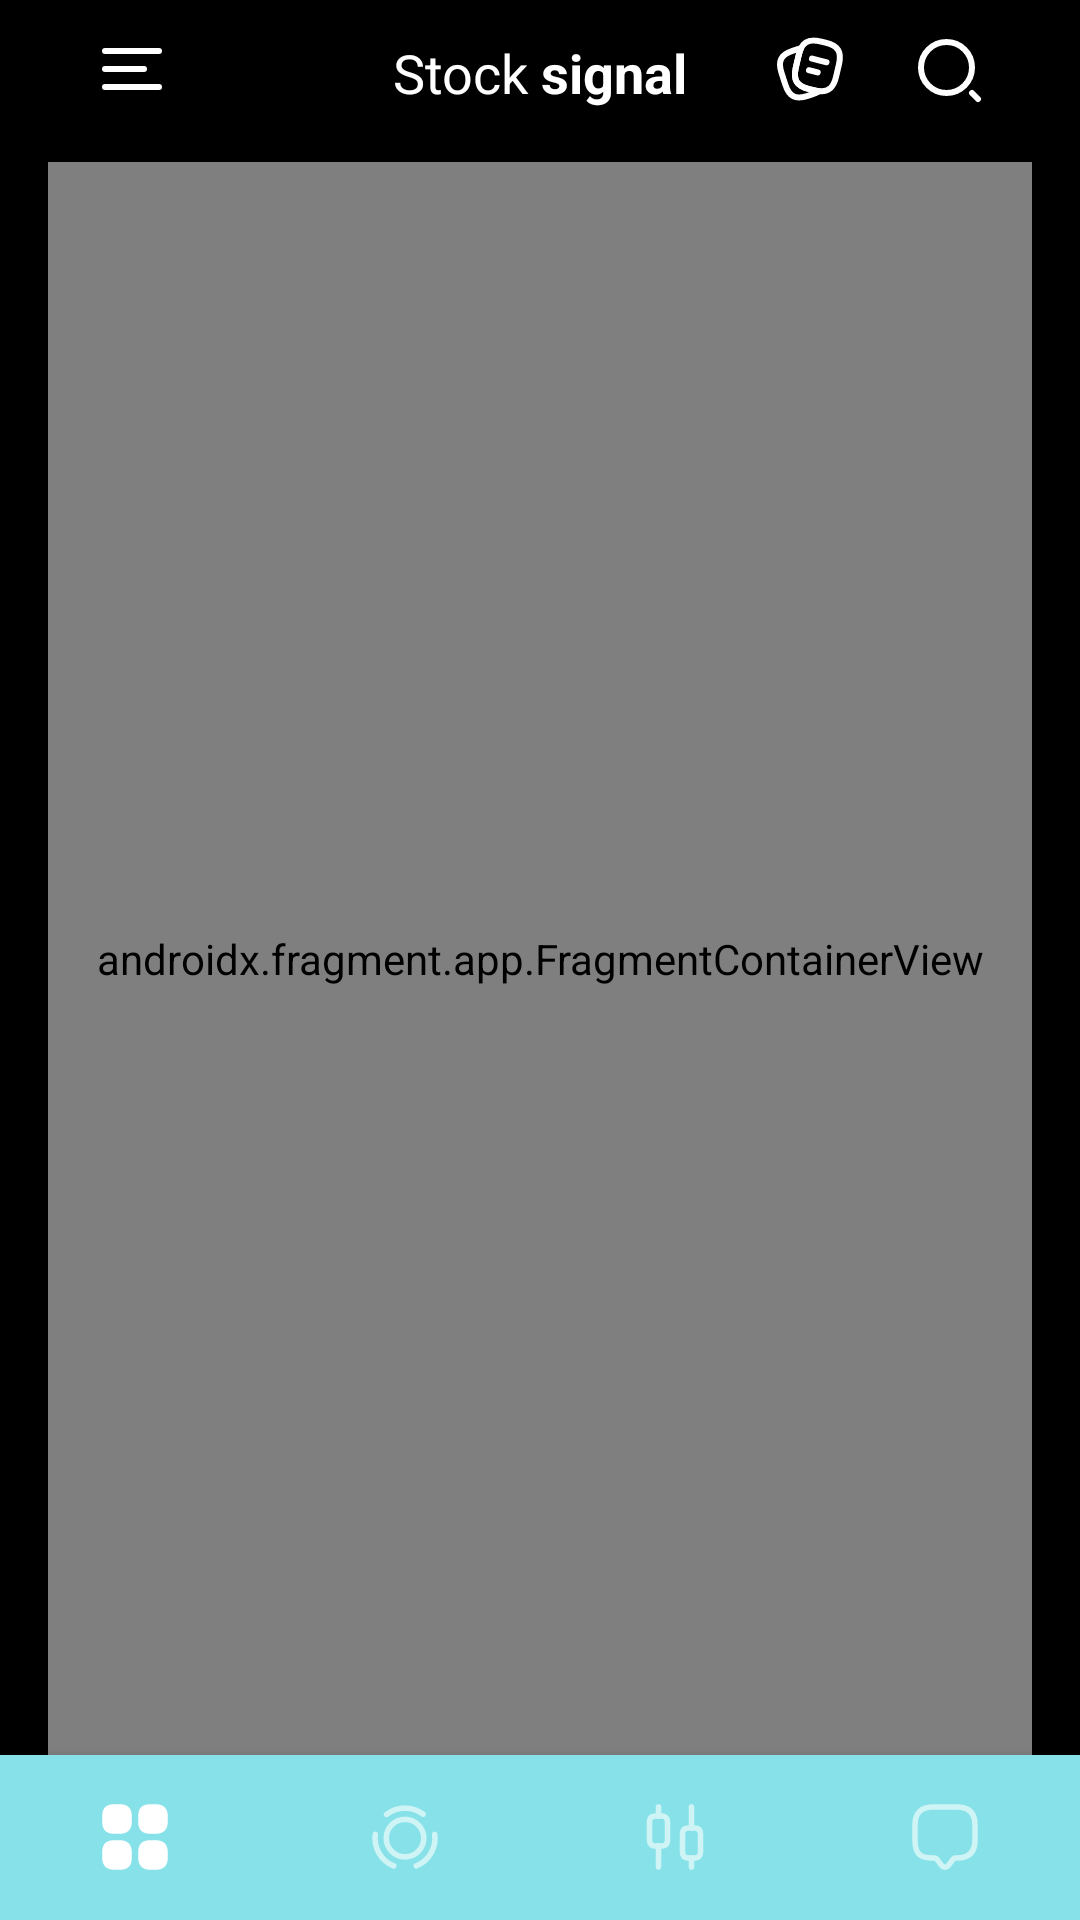

Here is an Android app screen rendered from its layout file. Give the layout XML and the strings, colors and styles it references.
<!-- AndroidManifest.xml: application theme Theme.Testapp1 -->
<!-- res/layout/fragment_main.xml -->
<?xml version="1.0" encoding="utf-8"?>
<androidx.constraintlayout.widget.ConstraintLayout xmlns:android="http://schemas.android.com/apk/res/android"
    xmlns:app="http://schemas.android.com/apk/res-auto"
    xmlns:tools="http://schemas.android.com/tools"
    android:layout_width="match_parent"
    android:layout_height="match_parent"
    android:background="@color/black"
    tools:context=".ui.feature.main.view.MainFragment">

    <androidx.constraintlayout.widget.Guideline
        android:id="@+id/guideline_top"
        android:layout_width="wrap_content"
        android:layout_height="wrap_content"
        android:orientation="horizontal"
        app:layout_constraintGuide_begin="54dp" />

    <androidx.constraintlayout.widget.Guideline
        android:id="@+id/guideline_bottom"
        android:layout_width="wrap_content"
        android:layout_height="wrap_content"
        android:orientation="horizontal"
        app:layout_constraintGuide_end="55dp" />

    <androidx.constraintlayout.widget.Guideline
        android:id="@+id/guideline_left"
        android:layout_width="wrap_content"
        android:layout_height="wrap_content"
        android:orientation="vertical"
        app:layout_constraintGuide_begin="16dp" />

    <androidx.constraintlayout.widget.Guideline
        android:id="@+id/guideline_right"
        android:layout_width="wrap_content"
        android:layout_height="wrap_content"
        android:orientation="vertical"
        app:layout_constraintGuide_end="16dp" />


    <ImageButton
        android:id="@+id/home_menu_btn"
        android:layout_width="42dp"
        android:layout_height="42dp"
        android:layout_marginStart="7dp"
        android:layout_marginTop="2dp"
        android:background="@drawable/ic_menu"
        app:layout_constraintStart_toStartOf="@id/guideline_left"
        app:layout_constraintTop_toTopOf="parent" />

    <TextView
        android:id="@+id/fragment_main_caption"
        android:layout_width="wrap_content"
        android:layout_height="wrap_content"
        android:layout_marginTop="12dp"
        android:text="@string/stock_signal"
        android:textSize="18sp"
        app:layout_constraintEnd_toEndOf="@id/guideline_right"
        app:layout_constraintStart_toStartOf="@id/guideline_left"
        app:layout_constraintTop_toTopOf="parent" />

    <ImageButton
        android:id="@+id/search_btn"
        android:layout_width="42dp"
        android:layout_height="42dp"
        android:layout_marginTop="2dp"
        android:layout_marginEnd="7dp"
        android:background="@drawable/ic_search"
        app:layout_constraintEnd_toEndOf="@id/guideline_right"
        app:layout_constraintTop_toTopOf="parent" />

    <ImageButton
        android:id="@+id/disclaimer_btn"
        android:layout_width="42dp"
        android:layout_height="42dp"
        android:layout_marginTop="2dp"
        android:layout_marginEnd="4dp"
        android:background="@drawable/ic_disclaimer"
        app:layout_constraintEnd_toStartOf="@id/search_btn"
        app:layout_constraintTop_toTopOf="parent" />

    <androidx.fragment.app.FragmentContainerView
        android:id="@+id/fragment_main_nav_host_container"
        android:name="androidx.navigation.fragment.NavHostFragment"
        android:layout_width="0dp"
        android:layout_height="0dp"
        app:defaultNavHost="true"
        app:layout_constraintBottom_toBottomOf="@id/guideline_bottom"
        app:layout_constraintLeft_toLeftOf="@id/guideline_left"
        app:layout_constraintRight_toRightOf="@id/guideline_right"
        app:layout_constraintTop_toTopOf="@id/guideline_top"
        app:navGraph="@navigation/nav_graph" />

    <com.google.android.material.bottomnavigation.BottomNavigationView
        android:id="@+id/bottom_navigation"
        style="@style/Widget.MaterialComponents.BottomNavigationView.Colored"
        android:layout_width="match_parent"
        android:layout_height="0dp"
        app:labelVisibilityMode="unlabeled"
        app:layout_constraintBottom_toBottomOf="parent"
        app:layout_constraintEnd_toEndOf="parent"
        app:layout_constraintStart_toStartOf="parent"
        app:layout_constraintTop_toTopOf="@id/guideline_bottom"
        app:menu="@menu/bottom_menu" />

</androidx.constraintlayout.widget.ConstraintLayout>
<!-- resources referenced by this layout -->
<resources>
  <color name="black">#FF000000</color>
  <!-- drawable ic_menu (drawable) -->
  <vector xmlns:android="http://schemas.android.com/apk/res/android"
      android:width="42dp"
      android:height="42dp"
      android:viewportWidth="42"
      android:viewportHeight="42">
    <path
        android:pathData="M12,15H30"
        android:strokeWidth="2"
        android:fillColor="#00000000"
        android:strokeColor="#ffffff"
        android:strokeLineCap="round"/>
    <path
        android:pathData="M12,21H25"
        android:strokeWidth="2"
        android:fillColor="#00000000"
        android:strokeColor="#ffffff"
        android:strokeLineCap="round"/>
    <path
        android:pathData="M12,27H30"
        android:strokeWidth="2"
        android:fillColor="#00000000"
        android:strokeColor="#ffffff"
        android:strokeLineCap="round"/>
  </vector>
  <!-- drawable ic_search (drawable) -->
  <vector xmlns:android="http://schemas.android.com/apk/res/android"
      android:width="42dp"
      android:height="42dp"
      android:viewportWidth="42"
      android:viewportHeight="42">
    <path
        android:pathData="M29,20.5C29,25.1944 25.1944,29 20.5,29C15.8056,29 12,25.1944 12,20.5C12,15.8056 15.8056,12 20.5,12C25.1944,12 29,15.8056 29,20.5Z"
        android:strokeLineJoin="round"
        android:strokeWidth="2"
        android:fillColor="#00000000"
        android:strokeColor="#ffffff"
        android:strokeLineCap="round"/>
    <path
        android:pathData="M31,31L29,29"
        android:strokeLineJoin="round"
        android:strokeWidth="2"
        android:fillColor="#00000000"
        android:strokeColor="#ffffff"
        android:strokeLineCap="round"/>
  </vector>
  <string name="stock_signal">Stock <b>signal</b></string>
  <style name="Theme.Testapp1" parent="Theme.MaterialComponents.DayNight.NoActionBar">
          
          <item name="colorPrimary">@color/button_bg</item>
          <item name="colorPrimaryVariant">@color/purple_700</item>
          <item name="colorOnPrimary">@color/white</item>
          
          <item name="colorSecondary">@color/teal_200</item>
          <item name="colorSecondaryVariant">@color/teal_700</item>
          <item name="colorOnSecondary">@color/white</item>
          
          <item name="android:statusBarColor" tools:targetApi="l">?attr/colorPrimaryVariant</item>
          
          <item name="android:textColorHint">@color/hint_color</item>
          <item name="fontFamily">@font/poppins</item>
          <item name="android:textSize">14sp</item>
          <item name="android:textColor">@color/white</item>
      </style>
  <color name="button_bg">#86E2E8</color>
  <color name="purple_700">#FF3700B3</color>
  <color name="white">#FFFFFFFF</color>
  <color name="teal_200">#FF03DAC5</color>
  <color name="teal_700">#FF018786</color>
  <color name="hint_color">#4DFFFFFF</color>
</resources>
